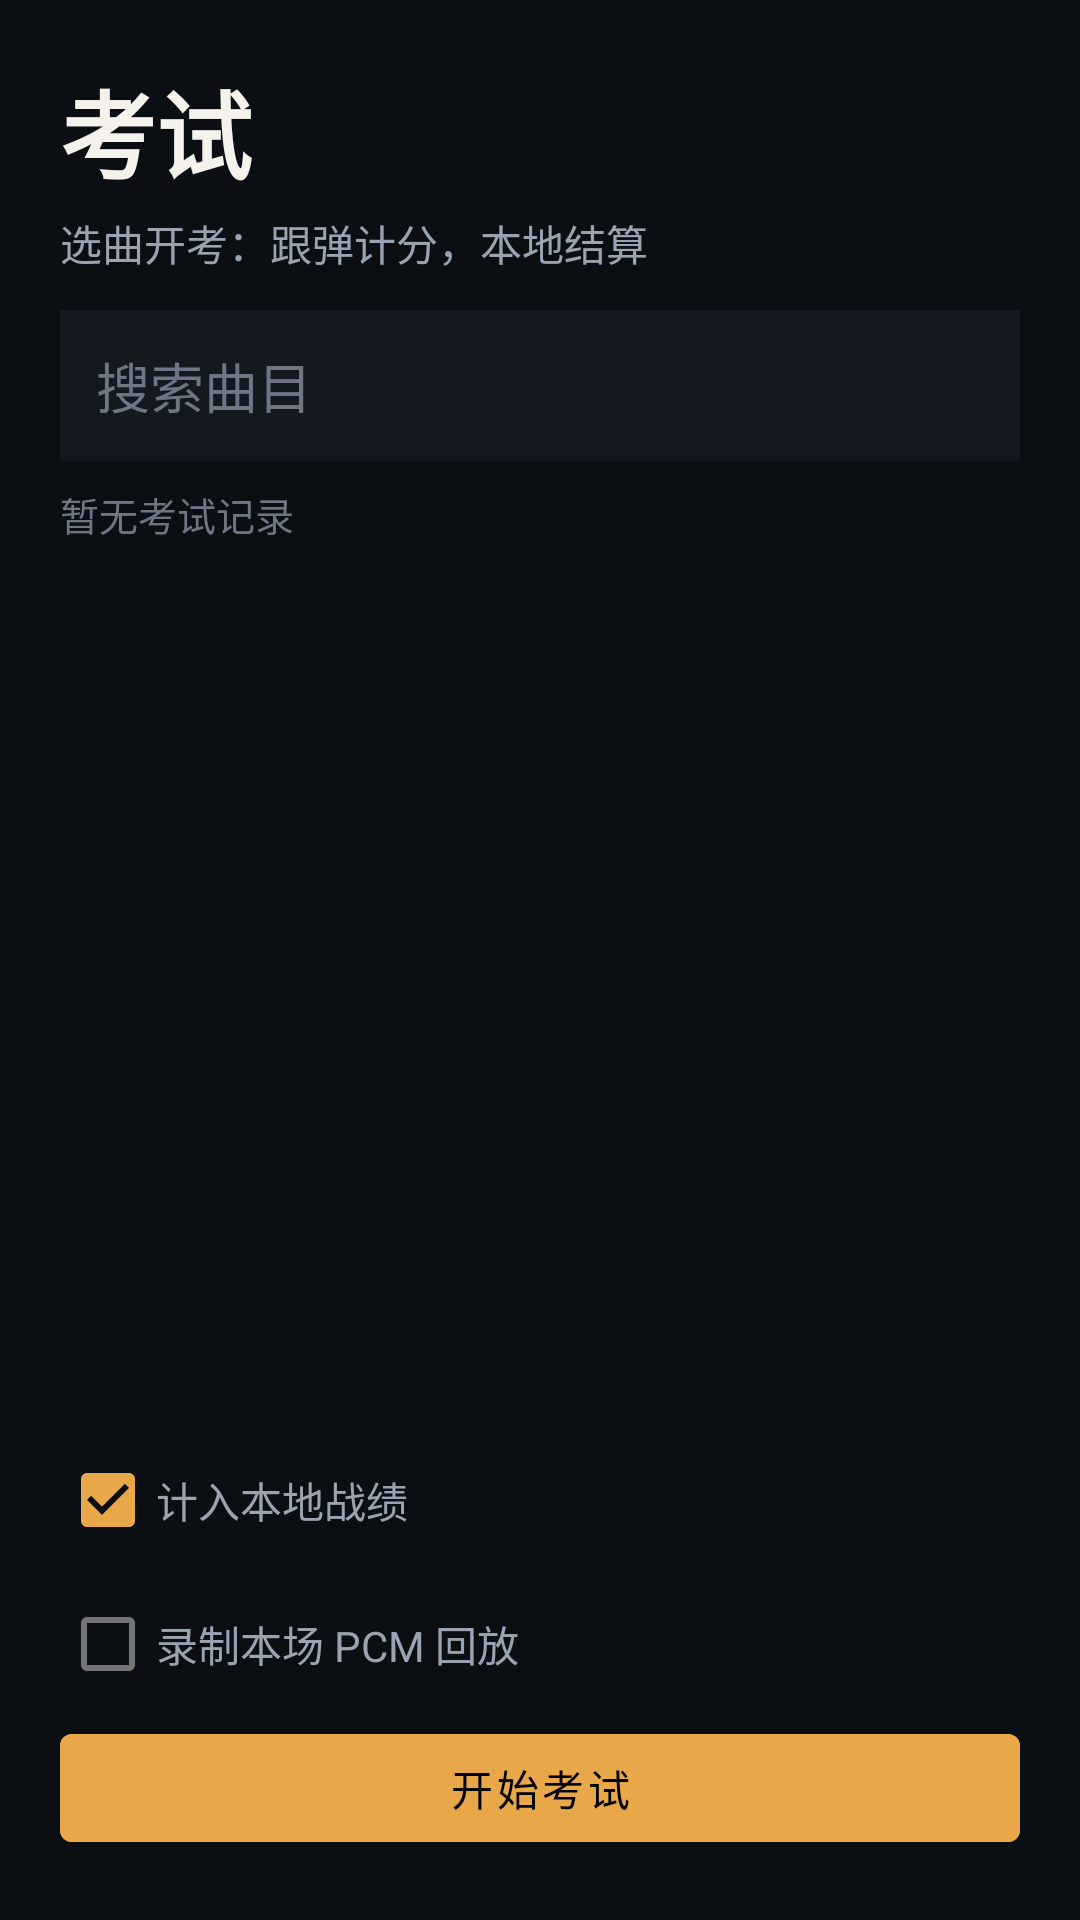

Layout XML and referenced resources for this Android screen:
<!-- AndroidManifest.xml: application theme Theme.PianoFlow -->
<!-- res/layout/tab_exam.xml -->
<?xml version="1.0" encoding="utf-8"?>

<LinearLayout xmlns:android="http://schemas.android.com/apk/res/android"
    android:layout_width="match_parent"
    android:layout_height="match_parent"
    android:background="#0B0E13"
    android:orientation="vertical"
    android:padding="20dp">

    <TextView
        android:layout_width="match_parent"
        android:layout_height="wrap_content"
        android:text="考试"
        android:textColor="#F5F2EB"
        android:textSize="32sp"
        android:textStyle="bold" />

    <TextView
        android:layout_width="match_parent"
        android:layout_height="wrap_content"
        android:paddingBottom="12dp"
        android:paddingTop="4dp"
        android:text="选曲开考：跟弹计分，本地结算"
        android:textColor="#9AA3B2"
        android:textSize="14sp" />

    <EditText
        android:id="@+id/examSearch"
        android:layout_width="match_parent"
        android:layout_height="wrap_content"
        android:layout_marginBottom="8dp"
        android:background="#141920"
        android:hint="搜索曲目"
        android:inputType="text"
        android:padding="12dp"
        android:textColor="#F5F2EB"
        android:textColorHint="#6E7686" />

    <TextView
        android:id="@+id/examHistory"
        android:layout_width="match_parent"
        android:layout_height="wrap_content"
        android:paddingBottom="4dp"
        android:text="暂无考试记录"
        android:textColor="#6E7686"
        android:textSize="13sp" />

    <TextView
        android:id="@+id/examHistoryDetail"
        android:layout_width="match_parent"
        android:layout_height="wrap_content"
        android:paddingBottom="8dp"
        android:textColor="#9AA3B2"
        android:textSize="12sp"
        android:visibility="gone" />

    <androidx.recyclerview.widget.RecyclerView
        android:id="@+id/examList"
        android:layout_width="match_parent"
        android:layout_height="0dp"
        android:layout_weight="1" />

    <CheckBox
        android:id="@+id/examRecord"
        android:layout_width="match_parent"
        android:layout_height="wrap_content"
        android:checked="true"
        android:text="计入本地战绩"
        android:textColor="#9AA3B2" />

    <CheckBox
        android:id="@+id/examRecordAudio"
        android:layout_width="match_parent"
        android:layout_height="wrap_content"
        android:checked="false"
        android:text="录制本场 PCM 回放"
        android:textColor="#9AA3B2" />

    <Button
        android:id="@+id/examStart"
        android:layout_width="match_parent"
        android:layout_height="wrap_content"
        android:backgroundTint="#E8A849"
        android:enabled="false"
        android:text="开始考试"
        android:textColor="#000000" />
</LinearLayout>
<!-- resources referenced by this layout -->
<resources>
  <style name="Theme.PianoFlow" parent="Theme.MaterialComponents.DayNight.NoActionBar">
          <item name="colorPrimary">#E8A849</item>
          <item name="colorSecondary">#E8A849</item>
          <item name="android:statusBarColor">#0B0E13</item>
          <item name="android:navigationBarColor">#141920</item>
          <item name="android:windowBackground">#0B0E13</item>
      </style>
</resources>
